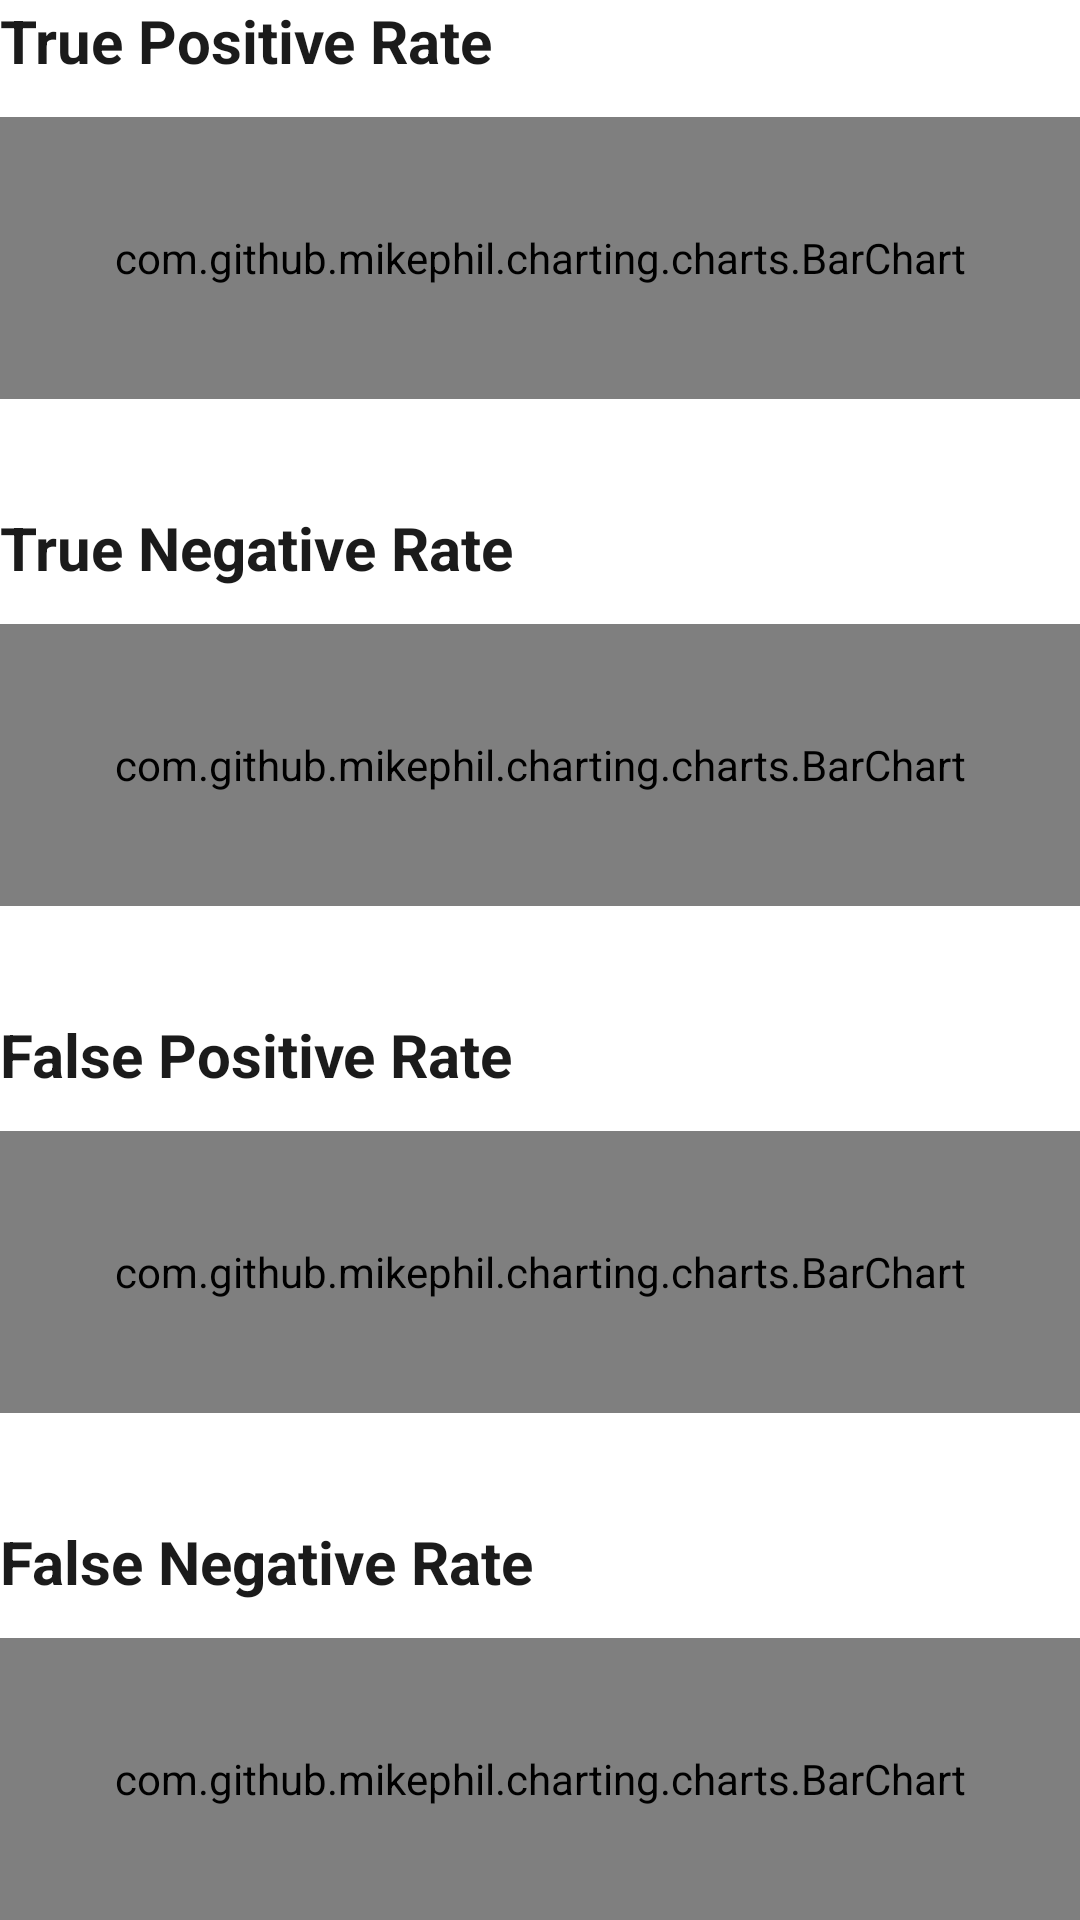

Layout XML and referenced resources for this Android screen:
<!-- AndroidManifest.xml: application theme Theme.PassportPhotoComparisonThesis -->
<!-- res/layout/fragment_model_test.xml -->
<LinearLayout xmlns:android="http://schemas.android.com/apk/res/android"
    xmlns:tools="http://schemas.android.com/tools"
    android:layout_width="match_parent"
    android:layout_height="match_parent"
    android:orientation="vertical">

    <TextView
        style="@style/TextViewBold"
        android:layout_width="wrap_content"
        android:layout_height="wrap_content"
        android:layout_marginBottom="12dp"
        android:text="@string/tp" />

    <com.github.mikephil.charting.charts.BarChart
        android:id="@+id/chartTP"
        android:layout_width="match_parent"
        android:layout_height="0dp"
        android:layout_weight="1" />

    <TextView
        style="@style/TextViewBold"
        android:layout_width="wrap_content"
        android:layout_height="wrap_content"
        android:layout_marginTop="36dp"
        android:layout_marginBottom="12dp"
        android:text="@string/tn" />


    <com.github.mikephil.charting.charts.BarChart
        android:id="@+id/chartTN"
        android:layout_width="match_parent"
        android:layout_height="0dp"
        android:layout_weight="1" />

    <TextView
        style="@style/TextViewBold"
        android:layout_width="wrap_content"
        android:layout_height="wrap_content"
        android:layout_marginTop="36dp"
        android:layout_marginBottom="12dp"
        android:text="@string/fp" />


    <com.github.mikephil.charting.charts.BarChart
        android:id="@+id/chartFP"
        android:layout_width="match_parent"
        android:layout_height="0dp"
        android:layout_weight="1" />

    <TextView
        style="@style/TextViewBold"
        android:layout_width="wrap_content"
        android:layout_height="wrap_content"
        android:layout_marginTop="36dp"
        android:layout_marginBottom="12dp"
        android:text="@string/fn" />


    <com.github.mikephil.charting.charts.BarChart
        android:id="@+id/chartFN"
        android:layout_width="match_parent"
        android:layout_height="0dp"
        android:layout_weight="1" />
</LinearLayout>


    
    
    
    
    
    
    
    

    
    
    
    
    
    
    

    
    
    
    
    
    
    
    

    
    
    
    
    
    
    
    

    
    
    
    
    
    
    
    
    
<!-- resources referenced by this layout -->
<resources>
  <string name="fn">False Negative Rate</string>
  <string name="fp">False Positive Rate</string>
  <string name="tn">True Negative Rate</string>
  <string name="tp">True Positive Rate</string>
  <style name="TextViewBold" parent="android:Widget.TextView">
          <item name="android:textColor">@color/text_color_bold</item>
          <item name="android:textStyle">bold</item>
          <item name="android:textSize">20sp</item>
          <item name="fontFamily">@font/roboto_black</item>
      </style>
  <style name="Theme.PassportPhotoComparisonThesis" parent="Base.Theme.PassportPhotoComparisonThesis">
  
      </style>
  <color name="text_color_bold">#1B1B1B</color>
  <style name="Base.Theme.PassportPhotoComparisonThesis" parent="Theme.MaterialComponents.DayNight.NoActionBar">
          
          <item name="colorPrimary">@color/color_primary</item>
          <item name="colorPrimaryDark">@color/color_primary_dark</item>
          <item name="colorAccent">@color/color_accent</item>
  
  
      </style>
  <color name="color_primary">#ffa600</color>
  <color name="color_primary_dark">#C58103</color>
  <color name="color_accent">#003f5c</color>
</resources>
